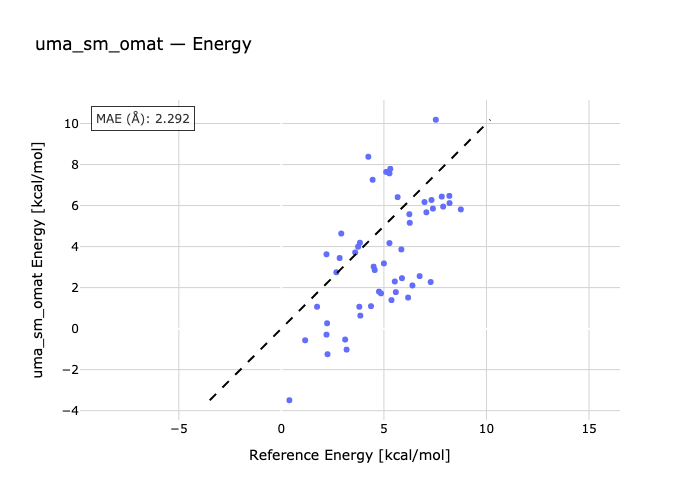

The data file committed next to this chart (first rows):
species, reference, predicted
1-2, 0.39, -3.492
1-3, 1.74, 1.067
1-4, 1.16, -0.5688
1-5, 2.2, 3.624
1-6, 2.2, -0.2929
1-7, 2.68, 2.747
1-8, 2.92, 4.637
1-9, 2.23, 0.2597
1-10, 2.84, 3.444
1-11, 4.24, 8.38
1-12, 4.45, 7.257
1-13, 3.6, 3.715
1-14, 2.25, -1.248
1-15, 3.74, 3.993
1-16, 5.0, 3.179
1-17, 5.11, 7.639
1-18, 3.18, -1.023
1-19, 3.83, 4.187
1-20, 3.8, 1.067
1-21, 3.11, -0.5326
1-22, 5.27, 7.57
1-23, 5.31, 7.791
1-24, 4.5, 3.023
1-25, 3.85, 0.634
1-26, 4.55, 2.857
1-27, 4.76, 1.806
1-28, 4.37, 1.095
1-29, 5.27, 4.171
1-30, 5.67, 6.411
1-31, 4.86, 1.719
1-32, 6.24, 5.579
1-33, 6.26, 5.16
1-34, 5.85, 3.861
1-35, 5.37, 1.389
1-36, 5.53, 2.299
1-37, 7.53, 10.18
1-38, 5.88, 2.459
1-39, 5.58, 1.778
1-40, 6.98, 6.171
1-41, 7.07, 5.671
1-42, 6.39, 2.105
1-43, 7.32, 6.272
1-44, 7.39, 5.852
1-45, 6.18, 1.514
1-46, 7.82, 6.437
1-47, 7.89, 5.95
1-48, 6.74, 2.561
1-49, 8.19, 6.471
1-50, 8.2, 6.12
1-51, 7.28, 2.272
1-52, 8.75, 5.812
